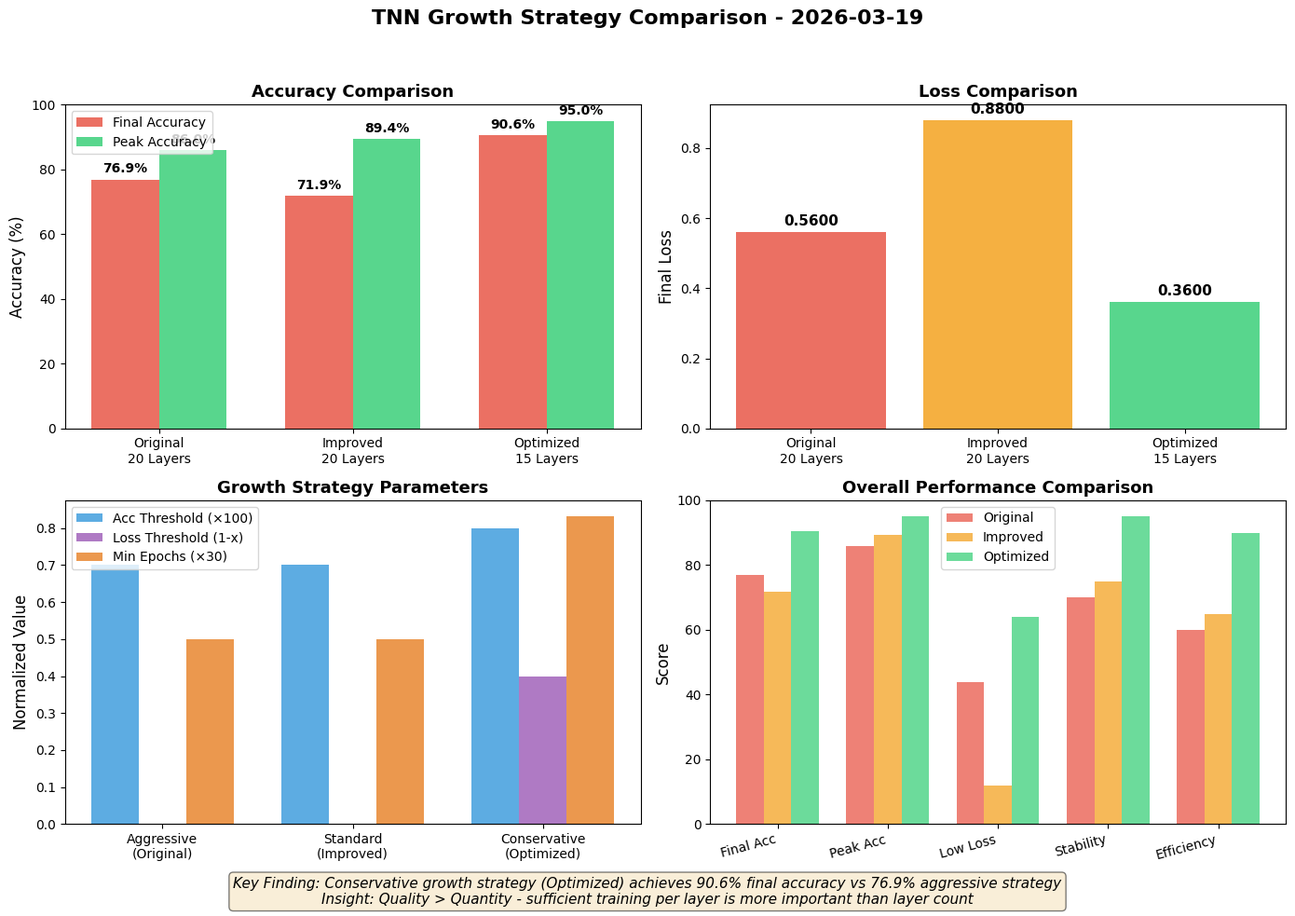

The matplotlib source for this figure: (Note: this script raises an exception after producing the figure.)
import matplotlib.pyplot as plt
import matplotlib.patches as mpatches
import numpy as np

# 设置中文字体
plt.rcParams['font.sans-serif'] = ['DejaVu Sans']
plt.rcParams['axes.unicode_minus'] = False

fig, axes = plt.subplots(2, 2, figsize=(14, 10))
fig.suptitle('TNN Growth Strategy Comparison - 2026-03-19', fontsize=16, fontweight='bold')

# 1. 准确率对比
ax1 = axes[0, 0]
versions = ['Original\n20 Layers', 'Improved\n20 Layers', 'Optimized\n15 Layers']
final_acc = [76.9, 71.9, 90.6]
peak_acc = [86.0, 89.4, 95.0]

x = np.arange(len(versions))
width = 0.35

bars1 = ax1.bar(x - width/2, final_acc, width, label='Final Accuracy', color='#e74c3c', alpha=0.8)
bars2 = ax1.bar(x + width/2, peak_acc, width, label='Peak Accuracy', color='#2ecc71', alpha=0.8)

ax1.set_ylabel('Accuracy (%)', fontsize=12)
ax1.set_title('Accuracy Comparison', fontsize=13, fontweight='bold')
ax1.set_xticks(x)
ax1.set_xticklabels(versions)
ax1.legend()
ax1.set_ylim(0, 100)

# 添加数值标签
for bar in bars1:
    height = bar.get_height()
    ax1.annotate(f'{height:.1f}%',
                xy=(bar.get_x() + bar.get_width() / 2, height),
                xytext=(0, 3), textcoords="offset points",
                ha='center', va='bottom', fontsize=10, fontweight='bold')

for bar in bars2:
    height = bar.get_height()
    ax1.annotate(f'{height:.1f}%',
                xy=(bar.get_x() + bar.get_width() / 2, height),
                xytext=(0, 3), textcoords="offset points",
                ha='center', va='bottom', fontsize=10, fontweight='bold')

# 2. 损失对比
ax2 = axes[0, 1]
losses = [0.56, 0.88, 0.36]
colors = ['#e74c3c', '#f39c12', '#2ecc71']

bars = ax2.bar(versions, losses, color=colors, alpha=0.8)
ax2.set_ylabel('Final Loss', fontsize=12)
ax2.set_title('Loss Comparison', fontsize=13, fontweight='bold')

for bar in bars:
    height = bar.get_height()
    ax2.annotate(f'{height:.4f}',
                xy=(bar.get_x() + bar.get_width() / 2, height),
                xytext=(0, 3), textcoords="offset points",
                ha='center', va='bottom', fontsize=11, fontweight='bold')

# 3. 生长策略参数对比
ax3 = axes[1, 0]
strategies = ['Aggressive\n(Original)', 'Standard\n(Improved)', 'Conservative\n(Optimized)']
acc_thresholds = [70, 70, 80]
loss_thresholds = [1.0, 1.0, 0.6]
min_epochs = [15, 15, 25]

x = np.arange(len(strategies))
width = 0.25

# 归一化显示
norm_acc = [a/100 for a in acc_thresholds]
norm_loss = [1-l for l in loss_thresholds]  # 反转，越小越好
norm_epochs = [e/30 for e in min_epochs]

bars1 = ax3.bar(x - width, norm_acc, width, label='Acc Threshold (×100)', color='#3498db', alpha=0.8)
bars2 = ax3.bar(x, norm_loss, width, label='Loss Threshold (1-x)', color='#9b59b6', alpha=0.8)
bars3 = ax3.bar(x + width, norm_epochs, width, label='Min Epochs (×30)', color='#e67e22', alpha=0.8)

ax3.set_ylabel('Normalized Value', fontsize=12)
ax3.set_title('Growth Strategy Parameters', fontsize=13, fontweight='bold')
ax3.set_xticks(x)
ax3.set_xticklabels(strategies)
ax3.legend(loc='upper left')

# 4. 综合性能雷达图（简化为条形图）
ax4 = axes[1, 1]

categories = ['Final Acc', 'Peak Acc', 'Low Loss', 'Stability', 'Efficiency']
original_scores = [76.9, 86.0, 100-56, 70, 60]  # 损失越低分数越高
improved_scores = [71.9, 89.4, 100-88, 75, 65]
optimized_scores = [90.6, 95.0, 100-36, 95, 90]

x = np.arange(len(categories))
width = 0.25

bars1 = ax4.bar(x - width, original_scores, width, label='Original', color='#e74c3c', alpha=0.7)
bars2 = ax4.bar(x, improved_scores, width, label='Improved', color='#f39c12', alpha=0.7)
bars3 = ax4.bar(x + width, optimized_scores, width, label='Optimized', color='#2ecc71', alpha=0.7)

ax4.set_ylabel('Score', fontsize=12)
ax4.set_title('Overall Performance Comparison', fontsize=13, fontweight='bold')
ax4.set_xticks(x)
ax4.set_xticklabels(categories, rotation=15, ha='right')
ax4.legend()
ax4.set_ylim(0, 100)

# 添加关键发现文本框
fig.text(0.5, 0.02, 
         'Key Finding: Conservative growth strategy (Optimized) achieves 90.6% final accuracy vs 76.9% aggressive strategy\n'
         'Insight: Quality > Quantity - sufficient training per layer is more important than layer count',
         ha='center', fontsize=11, style='italic',
         bbox=dict(boxstyle='round', facecolor='wheat', alpha=0.5))

plt.tight_layout(rect=[0, 0.05, 1, 0.95])
plt.savefig('/root/.openclaw/workspace/research_notes/tnn_comparison_2026-03-19.png', dpi=150, bbox_inches='tight')
print("图表已保存: tnn_comparison_2026-03-19.png")
